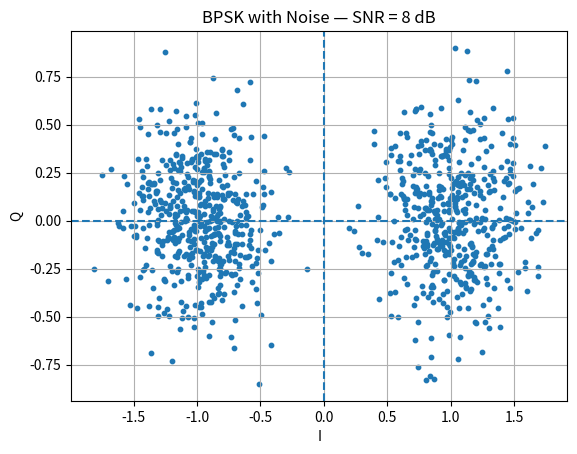

The matplotlib source for this figure:
import numpy as np
import matplotlib.pyplot as plt

np.random.seed(42)

# Number of bits
num_bits = 1000

# Generate random bits
bits = np.random.randint(0, 2, num_bits)

# BPSK mapping
symbols = 1 - 2 * bits

# Add complex AWGN
snr_db = 8
snr_linear = 10 ** (snr_db / 10)

signal_power = np.mean(np.abs(symbols) ** 2)
noise_power = signal_power / snr_linear

noise = np.sqrt(noise_power / 2) * (
    np.random.randn(num_bits)
    + 1j * np.random.randn(num_bits)
)

received = symbols + noise

# Constellation
plt.scatter(
    received.real,
    received.imag,
    s=10
)

plt.axhline(0, linestyle="--")
plt.axvline(0, linestyle="--")

plt.xlabel("I")
plt.ylabel("Q")
plt.title(f"BPSK with Noise — SNR = {snr_db} dB")
plt.grid()
plt.show()
